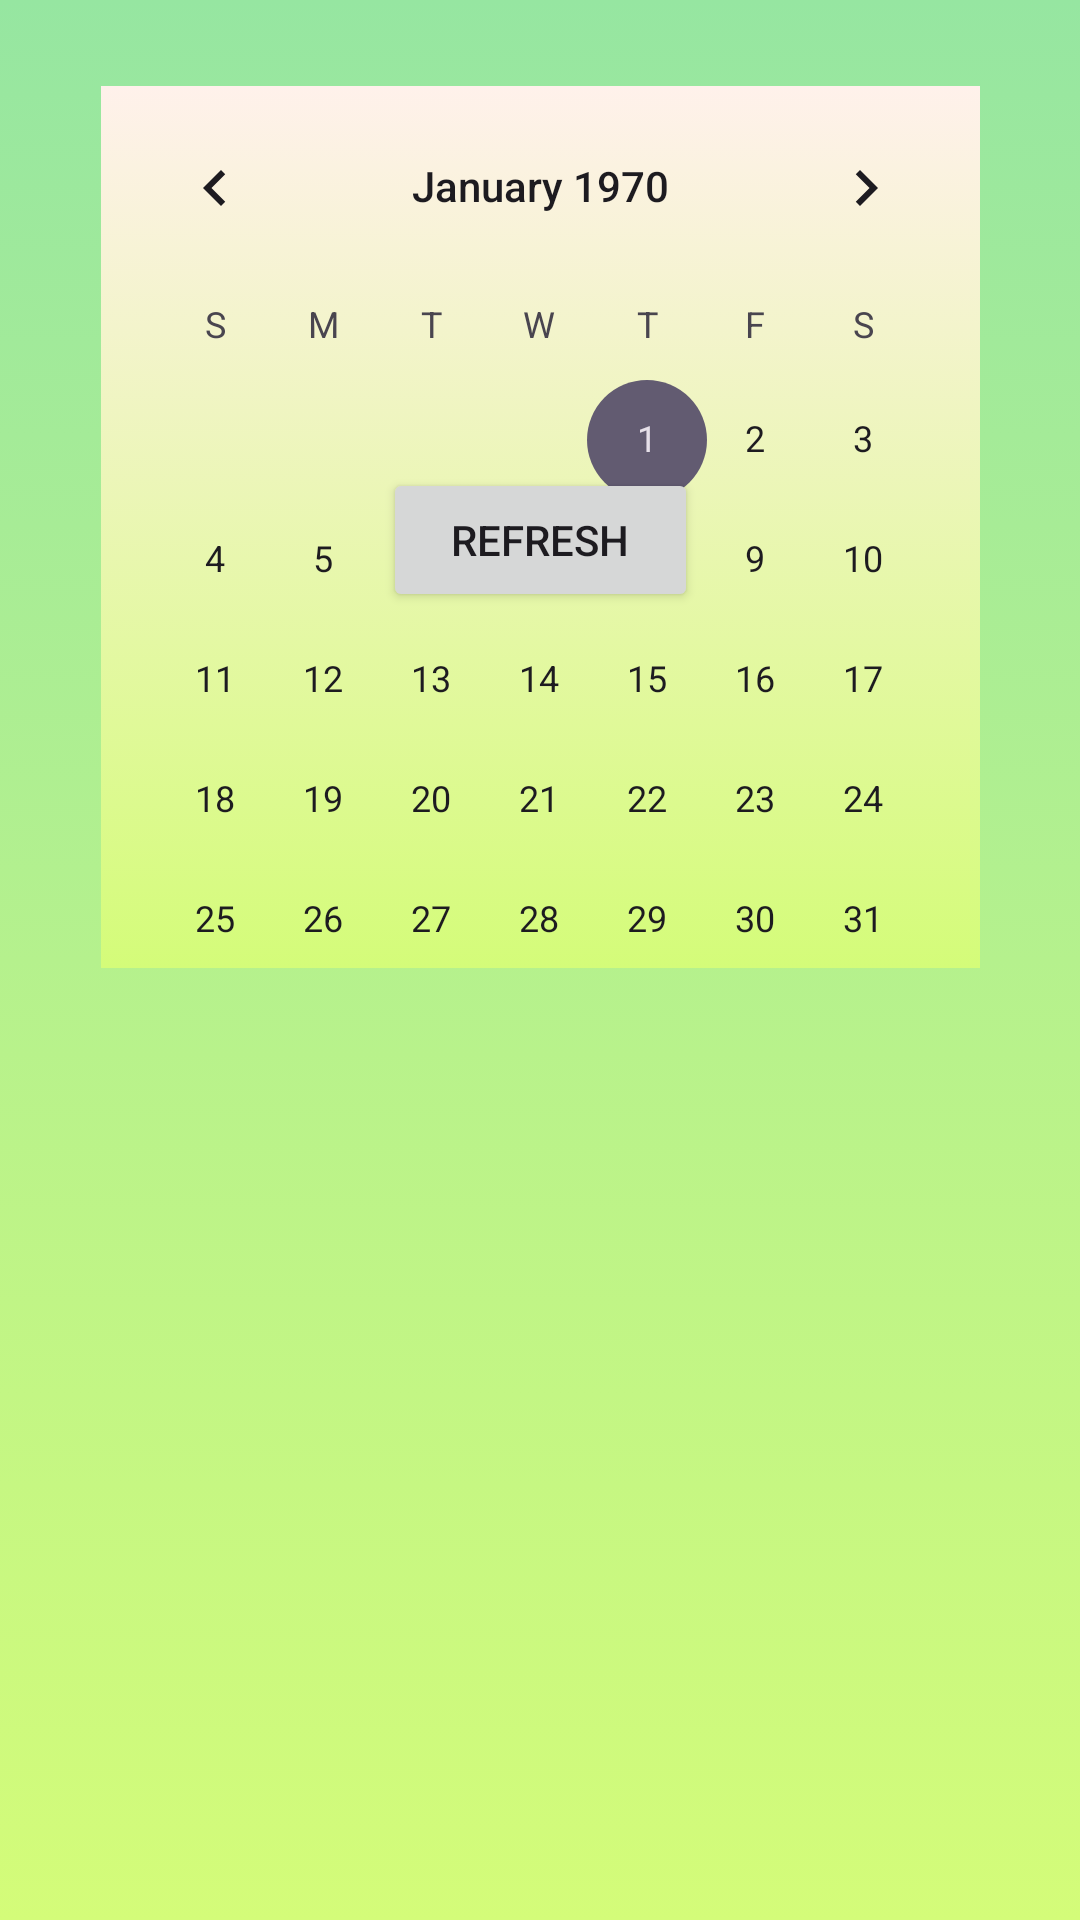

Layout XML and referenced resources for this Android screen:
<!-- AndroidManifest.xml: application theme Theme.SistemHidroponik -->
<!-- res/layout/activity_history.xml -->
<?xml version="1.0" encoding="utf-8"?>
<androidx.constraintlayout.widget.ConstraintLayout xmlns:android="http://schemas.android.com/apk/res/android"
    xmlns:app="http://schemas.android.com/apk/res-auto"
    xmlns:tools="http://schemas.android.com/tools"
    android:layout_width="match_parent"
    android:layout_height="match_parent"
    android:background="@drawable/gradientbackground"
    tools:context=".History">


    <CalendarView
        android:id="@+id/calendarView"
        android:layout_width="293dp"
        android:layout_height="294dp"
        android:layout_alignParentTop="true"
        android:background="@drawable/gradientbackground3"
        app:layout_constraintBottom_toBottomOf="parent"
        app:layout_constraintEnd_toEndOf="parent"
        app:layout_constraintStart_toStartOf="parent"
        app:layout_constraintTop_toTopOf="parent"
        app:layout_constraintVertical_bias="0.083" />

    <ImageView
        android:id="@+id/icBackhistory"
        android:layout_width="50dp"
        android:layout_height="50dp"
        android:layout_marginStart="5dp"
        android:layout_marginTop="15dp"
        android:importantForAccessibility="no"
        android:src="@drawable/ic_back"
        app:layout_constraintStart_toStartOf="parent"
        app:layout_constraintTop_toTopOf="parent" />

    <Button
        android:id="@+id/buttonRefresh"
        android:layout_width="105dp"
        android:layout_height="48dp"
        android:layout_below="@id/calendarView"
        android:layout_centerHorizontal="true"
        android:text="Refresh"
        app:layout_constraintBottom_toTopOf="@+id/scrollView2"
        app:layout_constraintEnd_toEndOf="parent"
        app:layout_constraintStart_toStartOf="parent"
        app:layout_constraintTop_toTopOf="parent"
        app:layout_constraintVertical_bias="0.939" />

    <TextView
        android:id="@+id/textViewDate"
        android:layout_width="wrap_content"
        android:layout_height="wrap_content"
        android:layout_below="@id/buttonRefresh"
        android:layout_centerHorizontal="true"
        android:fontFamily="sans-serif-black"
        android:text="Selected Date:"
        android:textStyle="bold"
        app:layout_constraintBottom_toTopOf="@+id/buttonRefresh"
        app:layout_constraintEnd_toEndOf="parent"
        app:layout_constraintHorizontal_bias="0.51"
        app:layout_constraintStart_toStartOf="parent"
        app:layout_constraintTop_toBottomOf="@+id/calendarView" />

    <ScrollView
        android:id="@+id/scrollView2"
        android:layout_width="352dp"
        android:layout_height="390dp"
        android:layout_marginBottom="36dp"
        app:layout_constraintBottom_toBottomOf="parent"
        app:layout_constraintEnd_toEndOf="parent"
        app:layout_constraintHorizontal_bias="0.485"
        app:layout_constraintStart_toStartOf="parent">

        <androidx.recyclerview.widget.RecyclerView
            android:id="@+id/recyclerView"
            android:layout_width="match_parent"
            android:layout_height="wrap_content" />
    </ScrollView>

</androidx.constraintlayout.widget.ConstraintLayout>
<!-- resources referenced by this layout -->
<resources>
  <!-- drawable gradientbackground (drawable) -->
  <?xml version="1.0" encoding="utf-8"?>
  <selector xmlns:android="http://schemas.android.com/apk/res/android">
  
      <item>
  
          <shape>
  
              <gradient
                  android:angle="90"
                  android:startColor="#d4fc79"
                  android:endColor="#96e6a1"
                  android:type="linear"/>
          </shape>
      </item>
  
  </selector>
  <!-- drawable gradientbackground3 (drawable) -->
  <?xml version="1.0" encoding="utf-8"?>
  <selector xmlns:android="http://schemas.android.com/apk/res/android">
  
      <item>
  
          <shape>
  
              <gradient
                  android:angle="90"
                  android:startColor="#d4fc79"
                  android:endColor="#fff1eb"
                  android:type="linear"/>
          </shape>
      </item>
  
  </selector>
  <style name="Theme.SistemHidroponik" parent="Base.Theme.SistemHidroponik" />
  <style name="Base.Theme.SistemHidroponik" parent="Theme.Material3.DayNight.NoActionBar">
          
          
      </style>
</resources>
